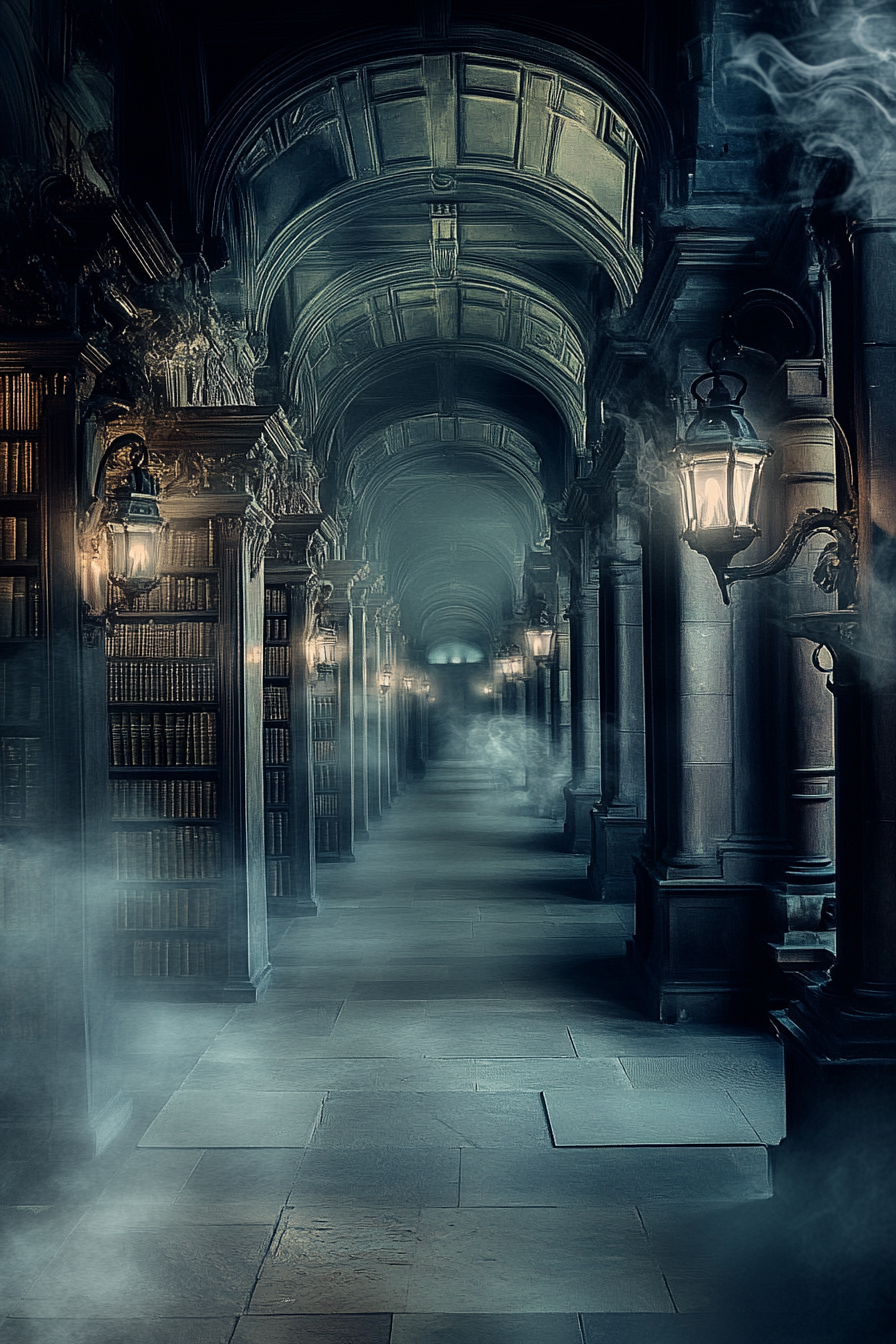
Generation parameters embedded in this image by Midjourney (PNG 'Description' text chunk):
A spectral library shrouded in ancient tomes and cobwebs, where ghostly figures drift between towering shelves. Lanterns flicker with ethereal light as whispered secrets echo through the musty halls --ar 2:3 --v 6.1 Job ID: 8afe2f48-abad-479f-ac7b-39486270594b